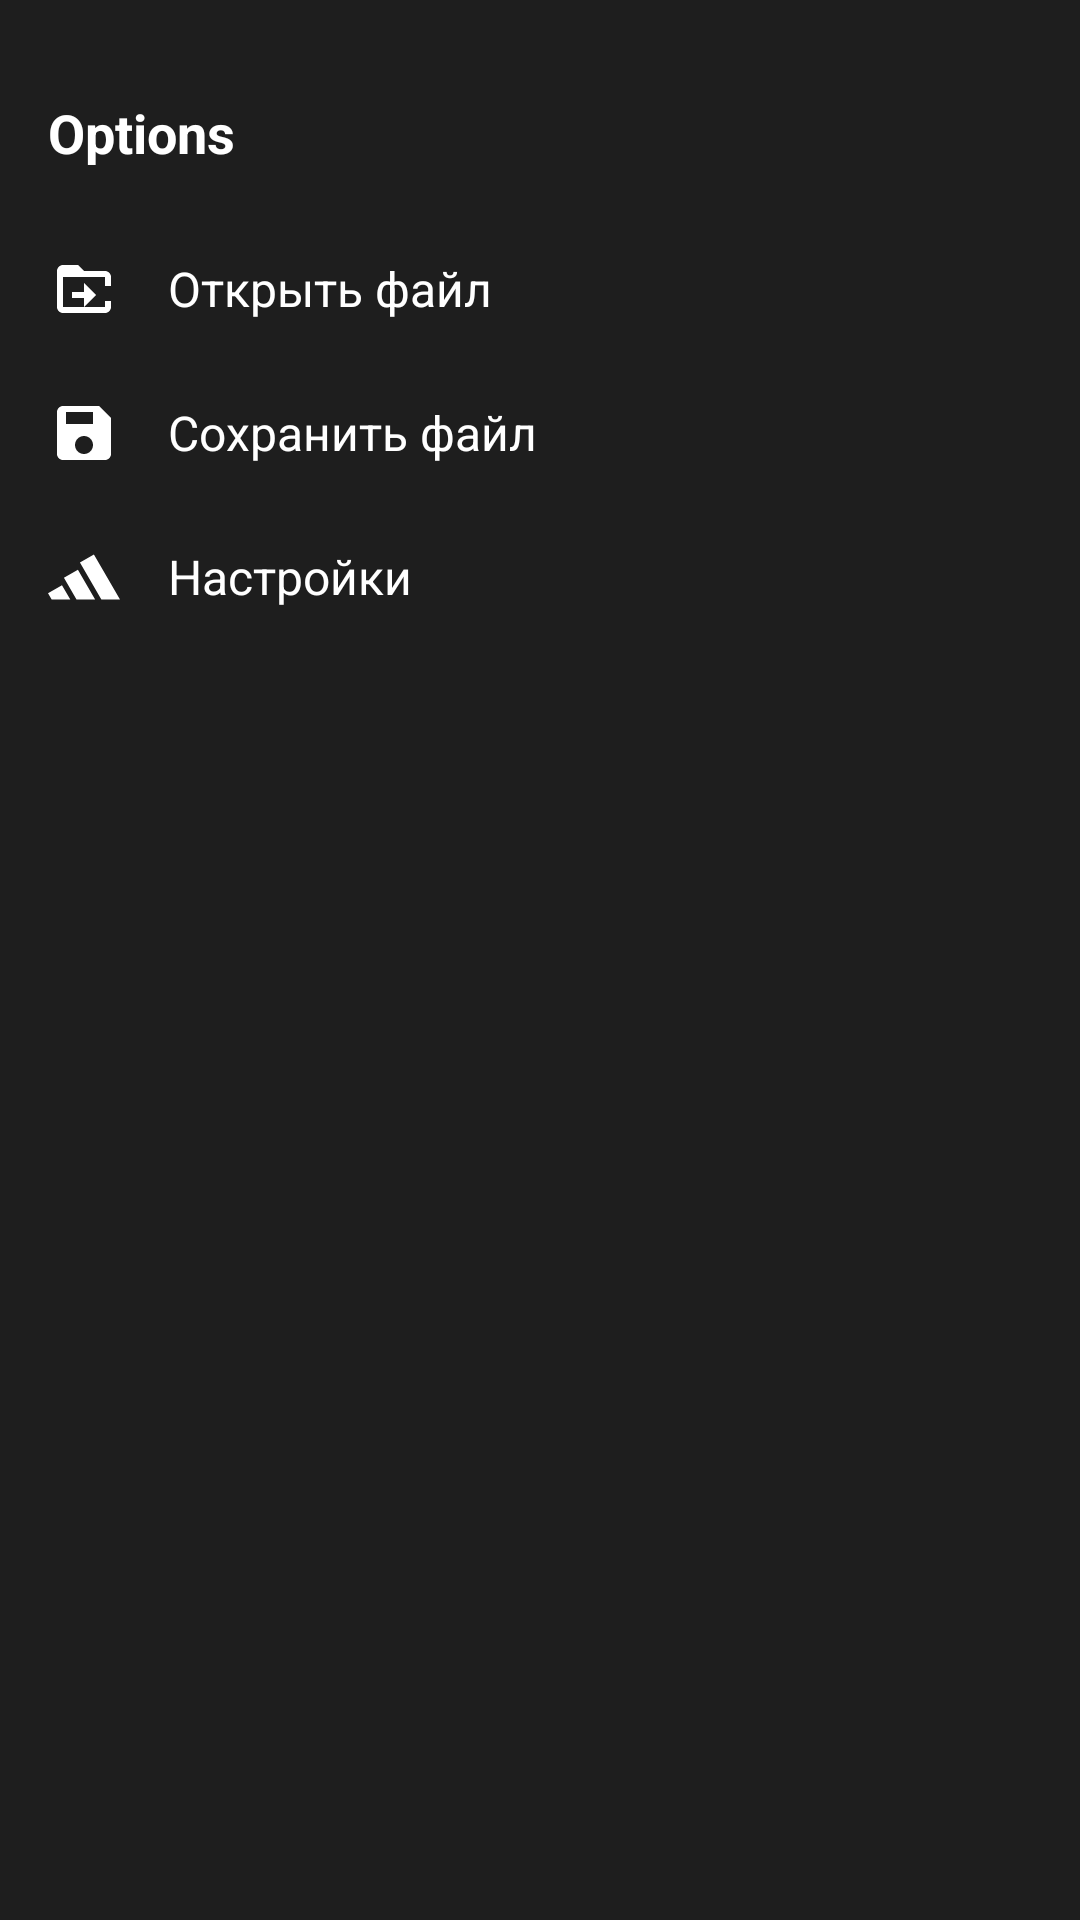

Produce the Android XML layout that renders to this screen, including the resource entries it uses.
<!-- AndroidManifest.xml: application theme Theme.ScriptFlow -->
<!-- res/layout/drawer_menu.xml -->
<?xml version="1.0" encoding="utf-8"?>
<LinearLayout xmlns:android="http://schemas.android.com/apk/res/android"
    android:layout_width="280dp"
    android:layout_height="match_parent"
    android:orientation="vertical"
    android:background="#1E1E1E"
    android:paddingTop="16dp">

    <TextView
        android:layout_width="match_parent"
        android:layout_height="wrap_content"
        android:text="Options"
        android:textSize="18sp"
        android:textStyle="bold"
        android:textColor="#FFFFFF"
        android:padding="16dp" />

    
    <include layout="@layout/drawer_item_open"/>

    
    <include layout="@layout/drawer_item_save"/>

    
    <include layout="@layout/drawer_item_settings"/>

</LinearLayout>
<!-- res/layout/drawer_item_open.xml (included above) -->
<?xml version="1.0" encoding="utf-8"?>
<LinearLayout xmlns:android="http://schemas.android.com/apk/res/android"
    xmlns:app="http://schemas.android.com/apk/res-auto"
    android:id="@+id/itemOpen"
    android:layout_width="match_parent"
    android:layout_height="48dp"
    android:orientation="horizontal"
    android:gravity="center_vertical"
    android:paddingHorizontal="16dp"
    android:clickable="true"
    android:focusable="true"
    android:background="?attr/selectableItemBackground">

    <ImageView
        android:layout_width="24dp"
        android:layout_height="24dp"
        android:src="@drawable/ic_open"/>

    <TextView
        android:layout_width="wrap_content"
        android:layout_height="wrap_content"
        android:layout_marginStart="16dp"
        android:text="Открыть файл"
        android:textColor="#FFFFFF"
        android:textSize="16sp"/>
</LinearLayout>
<!-- res/layout/drawer_item_save.xml (included above) -->
<?xml version="1.0" encoding="utf-8"?>
<LinearLayout xmlns:android="http://schemas.android.com/apk/res/android"
    xmlns:app="http://schemas.android.com/apk/res-auto"
    android:id="@+id/itemSave"
    android:layout_width="match_parent"
    android:layout_height="48dp"
    android:orientation="horizontal"
    android:gravity="center_vertical"
    android:paddingHorizontal="16dp"
    android:clickable="true"
    android:focusable="true"
    android:background="?attr/selectableItemBackground">

    <ImageView
        android:layout_width="24dp"
        android:layout_height="24dp"
        android:src="@drawable/ic_save"/>

    <TextView
        android:layout_width="wrap_content"
        android:layout_height="wrap_content"
        android:layout_marginStart="16dp"
        android:text="Сохранить файл"
        android:textColor="#FFFFFF"
        android:textSize="16sp"/>
</LinearLayout>
<!-- res/layout/drawer_item_settings.xml (included above) -->
<?xml version="1.0" encoding="utf-8"?>
<LinearLayout xmlns:android="http://schemas.android.com/apk/res/android"
    xmlns:app="http://schemas.android.com/apk/res-auto"
    android:id="@+id/itemSettings"
    android:layout_width="match_parent"
    android:layout_height="48dp"
    android:orientation="horizontal"
    android:gravity="center_vertical"
    android:paddingHorizontal="16dp"
    android:clickable="true"
    android:focusable="true"
    android:background="?attr/selectableItemBackground">

    <ImageView
        android:layout_width="24dp"
        android:layout_height="24dp"
        android:src="@drawable/ic_settings"/>

    <TextView
        android:layout_width="wrap_content"
        android:layout_height="wrap_content"
        android:layout_marginStart="16dp"
        android:text="Настройки"
        android:textColor="#FFFFFF"
        android:textSize="16sp"/>
</LinearLayout>
<!-- resources referenced by this layout -->
<resources>
  <!-- drawable ic_open (drawable) -->
  <?xml version="1.0" encoding="utf-8"?>
  <vector xmlns:android="http://schemas.android.com/apk/res/android"
      android:width="24dp"
      android:height="24dp"
      android:viewportWidth="24"
      android:viewportHeight="24">
  
      <path
          android:tint="?attr/colorOnPrimary"
          android:fillColor="#FFFFFFFF"
          android:pathData="
              M19,20H5
              c-1.1,0 -2,-0.9 -2,-2V6
              c0,-1.1 0.9,-2 2,-2h5
              l2,2h7
              c1.1,0 2,0.9 2,2v3h-2V8
              H5v10h14v-2h2v2
              c0,1.1 -0.9,2 -2,2z
              M12,10l4,4l-4,4v-3H8v-2h4z"/>
  </vector>
  <!-- drawable ic_save (drawable) -->
  <?xml version="1.0" encoding="utf-8"?>
  <vector xmlns:android="http://schemas.android.com/apk/res/android"
      android:width="24dp"
      android:height="24dp"
      android:viewportWidth="24"
      android:viewportHeight="24">
  
      <path
          android:tint="?attr/colorOnPrimary"
          android:fillColor="#FFFFFFFF"
          android:pathData="
              M17,3H5
              c-1.1,0 -2,0.9 -2,2v14
              c0,1.1 0.9,2 2,2h14
              c1.1,0 2,-0.9 2,-2V7
              l-4,-4z
              M12,19
              c-1.66,0 -3,-1.34 -3,-3
              s1.34,-3 3,-3
              s3,1.34 3,3
              s-1.34,3 -3,3z
              M6,5h9v4H6z"/>
  </vector>
  <!-- drawable ic_settings (drawable) -->
  <?xml version="1.0" encoding="utf-8"?>
  <vector xmlns:android="http://schemas.android.com/apk/res/android"
      android:width="24dp"
      android:height="24dp"
      android:viewportWidth="24"
      android:viewportHeight="24">
      <path
          android:tint="?attr/colorOnPrimary"
          android:fillColor="#FFFFFFFF"
          android:pathData="m24 19.535 -8.697 -15.07 -4.659 2.687 7.145 12.383Zm-8.287 0L9.969 9.59 5.31 12.277l4.192 7.258ZM4.658 14.723l2.776 4.812H1.223L0 17.41Z"/>
  </vector>
  <style name="Theme.ScriptFlow" parent="Theme.MaterialComponents.DayNight.NoActionBar">
  
          <item name="colorPrimary">@color/white</item>
          <item name="colorPrimaryVariant">@color/black</item>
          <item name="colorPrimaryDark">@color/black</item>
          <item name="colorOnPrimary">@color/white</item>
  
          <item name="colorSecondary">@color/white</item>
          <item name="colorSecondaryVariant">@color/white</item>
          <item name="colorOnSecondary">@color/black</item>
  
  
          <item name="android:statusBarColor">@color/black</item>
          <item name="android:navigationBarColor">@color/black</item>
          <item name="android:statusBarColor">@color/black</item>
          <item name="android:navigationBarColor">@color/black</item>
          <item name="android:windowLightStatusBar">false</item>
          <item name="android:windowLightNavigationBar">false</item>
      </style>
  <!-- not gathered from this repository: default colours our renderer supplied (Android Studio template values) -->
  <color name="black">#FF000000</color>
  <color name="white">#FFFFFFFF</color>
</resources>
